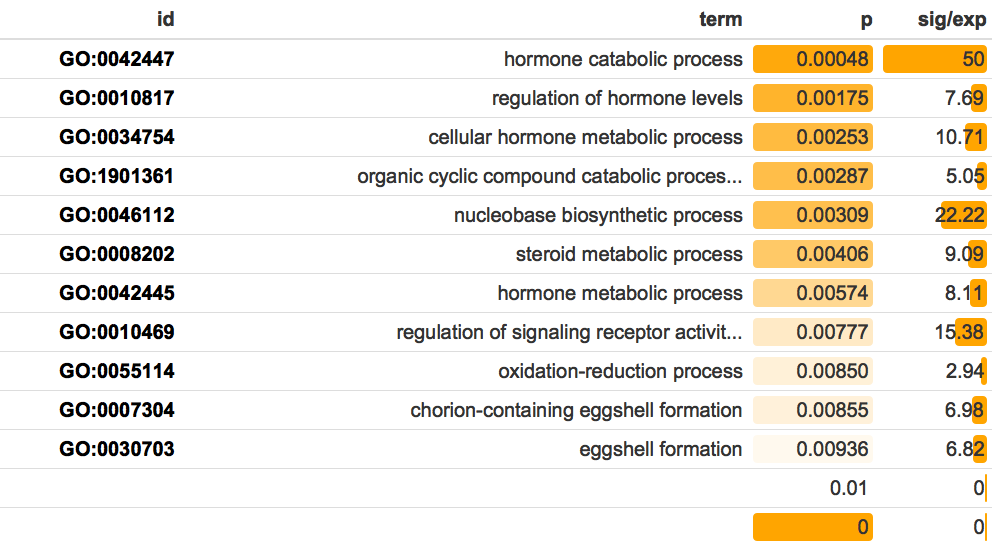

The data file committed next to this chart (first rows):
GO.ID	Term	Annotated	Significant	Expected	test
GO:0042447	hormone catabolic process	5	2	0.04	0.00048
GO:0010817	regulation of hormone levels	74	4	0.52	0.00175
GO:0034754	cellular hormone metabolic process	39	3	0.28	0.00253
GO:1901361	organic cyclic compound catabolic proces…	140	5	0.99	0.00287
GO:0046112	nucleobase biosynthetic process	12	2	0.09	0.00309
GO:0008202	steroid metabolic process	46	3	0.33	0.00406
GO:0042445	hormone metabolic process	52	3	0.37	0.00574
GO:0010469	regulation of signaling receptor activit…	19	2	0.13	0.00777
GO:0055114	oxidation-reduction process	336	7	2.38	0.00850
GO:0007304	chorion-containing eggshell formation	60	3	0.43	0.00855
GO:0030703	eggshell formation	62	3	0.44	0.00936
